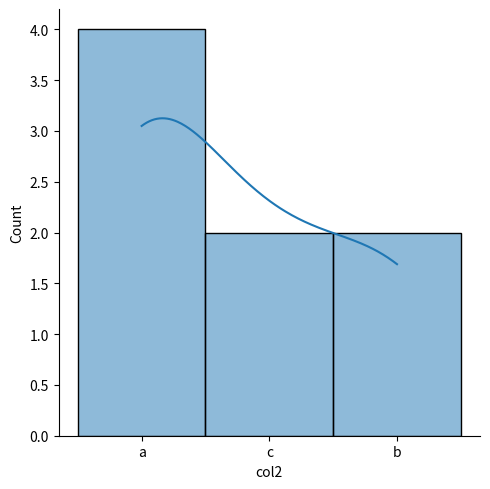
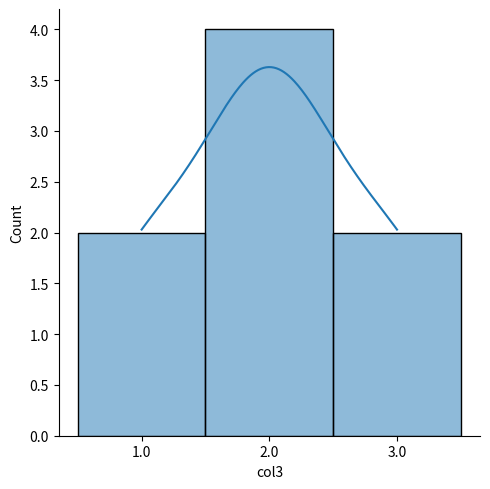
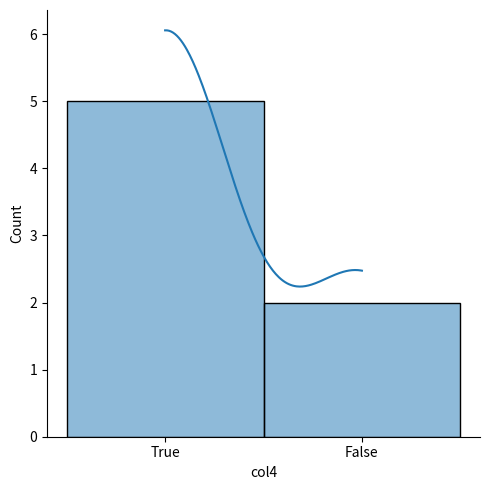
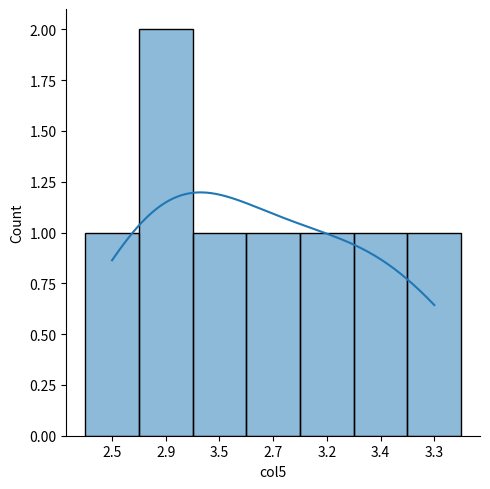
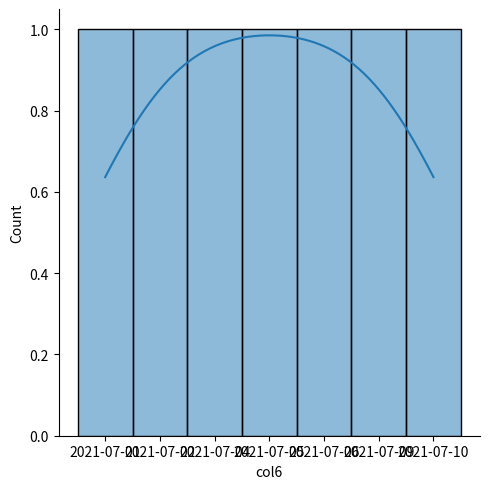
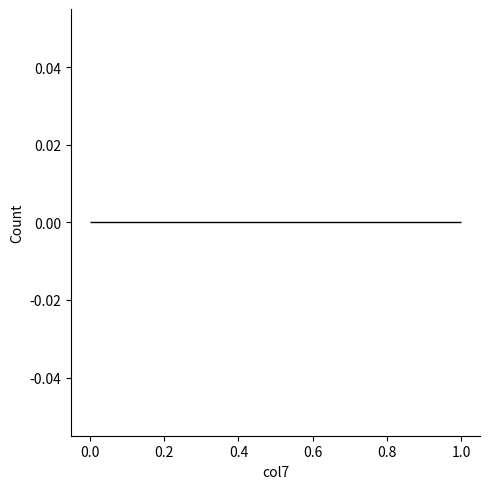

The script that saved these images, in order: (Note: this script raises an exception after producing the figures.)
import seaborn as sns
import matplotlib.pyplot as plt
import pandas as pd
from pandas.api.types import CategoricalDtype


def infer_and_convert_dtypes(row_data: pd.DataFrame, n_category: int = 10) -> pd.DataFrame:
    """
    Infers the best data type for each column in a DataFrame and converts it,
    ensuring that missing values are properly handled.

    :param row_data: input DataFrame
    :param n_category: threshold number of unique values for categorical data
    :return: DataFrame with converted data types

    :example:

    data = {
        'col1': ['yes', 'no', 'yes', None],
        'col2': ['a', 'b', 'c', 'd'],
        'col3': [1, 2, 3, None]
    }
    df = pd.DataFrame(data)
    converted_df = infer_and_convert_dtypes(df)
    print(converted_df.dtypes)
    col1    category
    col2    category
    col3    float64
    dtype: object
    """

    row_data = row_data.copy()
    for column in row_data.columns:
        col_data = row_data[column]
        unique_values = col_data.dropna().unique()
        unique_count = len(unique_values)



                # Check for datetime
        if pd.api.types.is_string_dtype(col_data):
            try:
                row_data[column] = pd.to_datetime(col_data)
            except (ValueError, TypeError):
                row_data[column] = col_data.astype('object')

                # Check for numeric data
        elif pd.api.types.is_numeric_dtype(col_data):
            if pd.api.types.is_integer_dtype(col_data) and col_data.isnull().any():
                row_data[column] = col_data.astype('float')
            else:
                row_data[column] = col_data.astype('float' if col_data.dtype.kind in 'fc' else 'int')

        else:
            row_data[column] = row_data[column].astype(str)

                # Check for categorical data
        if unique_count <= n_category and pd.api.types.is_object_dtype(col_data):
            if pd.api.types.is_string_dtype(col_data):
                ordered_values = sorted(unique_values)
                row_data[column] = col_data.astype(CategoricalDtype(categories=ordered_values, ordered=True))
            else:
                row_data[column] = col_data.astype('category')

    return row_data


def describe(raw_data: pd.DataFrame) -> pd.DataFrame:
    """
    Дает полное описание ваших данных.

    :param raw_data: DataFrame pandas
    :return: DataFrame с описанием данных

    :example:

    data = {
        'col1': [1, 2, 3, None],
        'col2': ['a', 'b', 'a', 'b'],
        'col3': [1.1, 1.2, 1.3, None]
    }
    df = pd.DataFrame(data)
    description = describe(df)
    print(description)
    """

    int_data = raw_data.select_dtypes(['int', 'float'])

    data = int_data.describe().transpose()
    median = pd.DataFrame(int_data.median()).rename(columns={0: 'median'})
    data = data.join(median, how='outer')
    data = data.join(pd.DataFrame(index=raw_data.select_dtypes(exclude='int').columns), how='outer')

    data['dtype'] = data.index.map(lambda col: raw_data[col].dtype)
    data['count'] = data.index.map(lambda col: raw_data[col].shape[0])
    data['true values count'] = data.index.map(lambda col: raw_data[col].count())

    data['missing rate %'] = round((data['count'] - data['true values count']) / data['count'] * 100, 1)
    data['unique count'] = data.index.map(lambda col: len(raw_data[col].unique()))
    data['identical rate %'] = data.index.map(lambda col: round(raw_data[col].duplicated().sum() /
                                                                raw_data[col].shape[0] * 100, 1))

    data['mode'] = data.index.map(
        lambda col: raw_data[col].mode().values[0] if not raw_data[col].mode().empty else None)

    return data


def analize_plot(raw_data: pd.DataFrame, columns: list) -> sns.axisgrid:
    """
    Строит распределение каждого столбца в данных.

    :param raw_data: исходные данные
    :param columns: столбцы для построения графиков
    :return: объект Seaborn с построенными распределениями

    :example:

    data = {
        'col1': [1, 2, 3, 4, 5],
        'col2': [2, 3, 4, 5, 6],
        'col3': [5, 4, 3, 2, 1]
    }
    df = pd.DataFrame(data)
    columns_to_plot = ['col1', 'col2']
    plot = analize_plot(df, columns_to_plot)
    plt.show()
    """
    for column in columns:
        sns.displot(raw_data[column].astype(str), kde=True)
        plt.show()


def check_missing_rate(data: pd.DataFrame, column: str, threshold: int) -> bool:
    """
    Проверяет процент пропусков в столбце данных.

    :param data: DataFrame
    :param column: название столбца
    :param threshold: пороговое значение для пропусков
    :return: True, если процент пропусков меньше порогового значения, иначе False

    :example:

    data = {
        'col1': [1, 2, None],
        'col2': [2, None, None]
    }
    df = pd.DataFrame(data)
    check = check_missing_rate(df, 'col1', 0.5)
    print(check)
    True
    """
    rate = (data.shape[0] - data[column].count()) / data.shape[0]
    if rate >= threshold:
        return True
    return False


def has_outliers(df, column):
    """
    Проверяет, есть ли выбросы в указанном столбце DataFrame с использованием метода IQR.

    :param df: DataFrame для проверки
    :param column: название столбца для проверки выбросов
    :return: True, если имеются выбросы, иначе False

    :example:

    data = {
        'col1': [1, 2, 100],
        'col2': [2, 3, 4]
    }
    df = pd.DataFrame(data)
    outliers = has_outliers(df, 'col1')
    print(outliers)
    True
    """
    Q1 = df[column].quantile(0.25)
    Q3 = df[column].quantile(0.75)
    IQR = Q3 - Q1
    lower_bound = Q1 - 1.5 * IQR
    upper_bound = Q3 + 1.5 * IQR
    outliers = df[(df[column] < lower_bound) | (df[column] > upper_bound)]
    return not outliers.empty


def handle_missing_values(raw_data: pd.DataFrame, only_columns: list = [], break_list: list = [], threshold: int = 0.5) -> pd.DataFrame:
    """
    Обрабатывает пропущенные значения в DataFrame в зависимости от типа данных и наличия выбросов.

    :param only_columns: список столбцов, которые нужно обрабатывать
    :param raw_data: исходный DataFrame
    :param break_list: список столбцов, которые не нужно обрабатывать
    :param threshold: пороговое значение для пропусков
    :return: DataFrame с обработанными пропущенными значениями

    :example:

    data = {
        'col1': [1, 2, None],
        'col2': [None, None, None],
        'col3': [2, 3, 4]
    }
    df = pd.DataFrame(data)
    break_list = ['col2']
    handled_df = handle_missing_values(df, break_list)
    print(handled_df)
    """

    global columns
    raw_data = raw_data.copy()
    if break_list:
        columns = raw_data.drop(break_list, axis=1).columns
    elif only_columns:
        columns = raw_data[only_columns].columns

    for column in columns:
        col_data = raw_data[column]

        if check_missing_rate(raw_data, column, threshold):
            raw_data.drop(column, axis=1, inplace=True)
            print(column, 'column deleted!!!')
            continue

        if pd.api.types.is_categorical_dtype(col_data):
            mode = raw_data[column].mode().values[0]
            print(column, 'mode', mode)
            raw_data[column].fillna(mode, inplace=True)

        elif pd.api.types.is_numeric_dtype(col_data) and has_outliers(raw_data, column):
            median = raw_data[column].median()
            print(column, 'median', median)
            raw_data[column].fillna(median, inplace=True)

        elif pd.api.types.is_numeric_dtype(col_data) and not has_outliers(raw_data, column):
            mean = raw_data[column].mean()
            print(column, 'mean', mean)
            raw_data[column].fillna(mean, inplace=True)
        else:
            print('Can not handle!!!')


    return raw_data


if __name__ == '__main__':
    data = {
        'col1': ['yes', 'no', None, None, 'yes', 'yes', 'no', 'no', None, 'no'],
        'col2': ['a', None, 'c', 'a', 'b', 'c', 'a', 'b', None, 'a'],
        'col3': [1, 2, None, 2, 3, 1, 2, 3, None, 2],
        'col4': [True, None, True, True, False, None, True, True, False, None],
        'col5': [2.5, None, 2.9, 3.5, 2.7, 3.2, 2.9, 3.4, None, 3.3],
        'col6': ['2021-07-01', '2021-07-02', None, '2021-07-04', '2021-07-05', '2021-07-06', None, None, '2021-07-09',
                 '2021-07-10'],
        'col7': [None, None, None, None, None, None, None, None, None, None]
    }
    df = pd.DataFrame(data)
    df.info()

    # Step 1
    # Describe the row data
    df_after_description = describe(df)
    print(df_after_description)

    # Step 2
    # Analyze dtypes of row data and convert it to correct dtype if it's possible
    df_after_conversion = infer_and_convert_dtypes(df)
    print('Before conversion:')
    df.info()
    print('After conversion:')
    df_after_conversion.info()

    # Step 3
    # Analyze of row data with plots
    analize_plot(df_after_conversion, df_after_conversion.columns[1:])

    # Step 4
    # Analyze missing values and handle it if possible
    df_after_conversion.isna().sum()
    df_after_handling = handle_missing_values(df_after_conversion)
    df_after_handling.info()